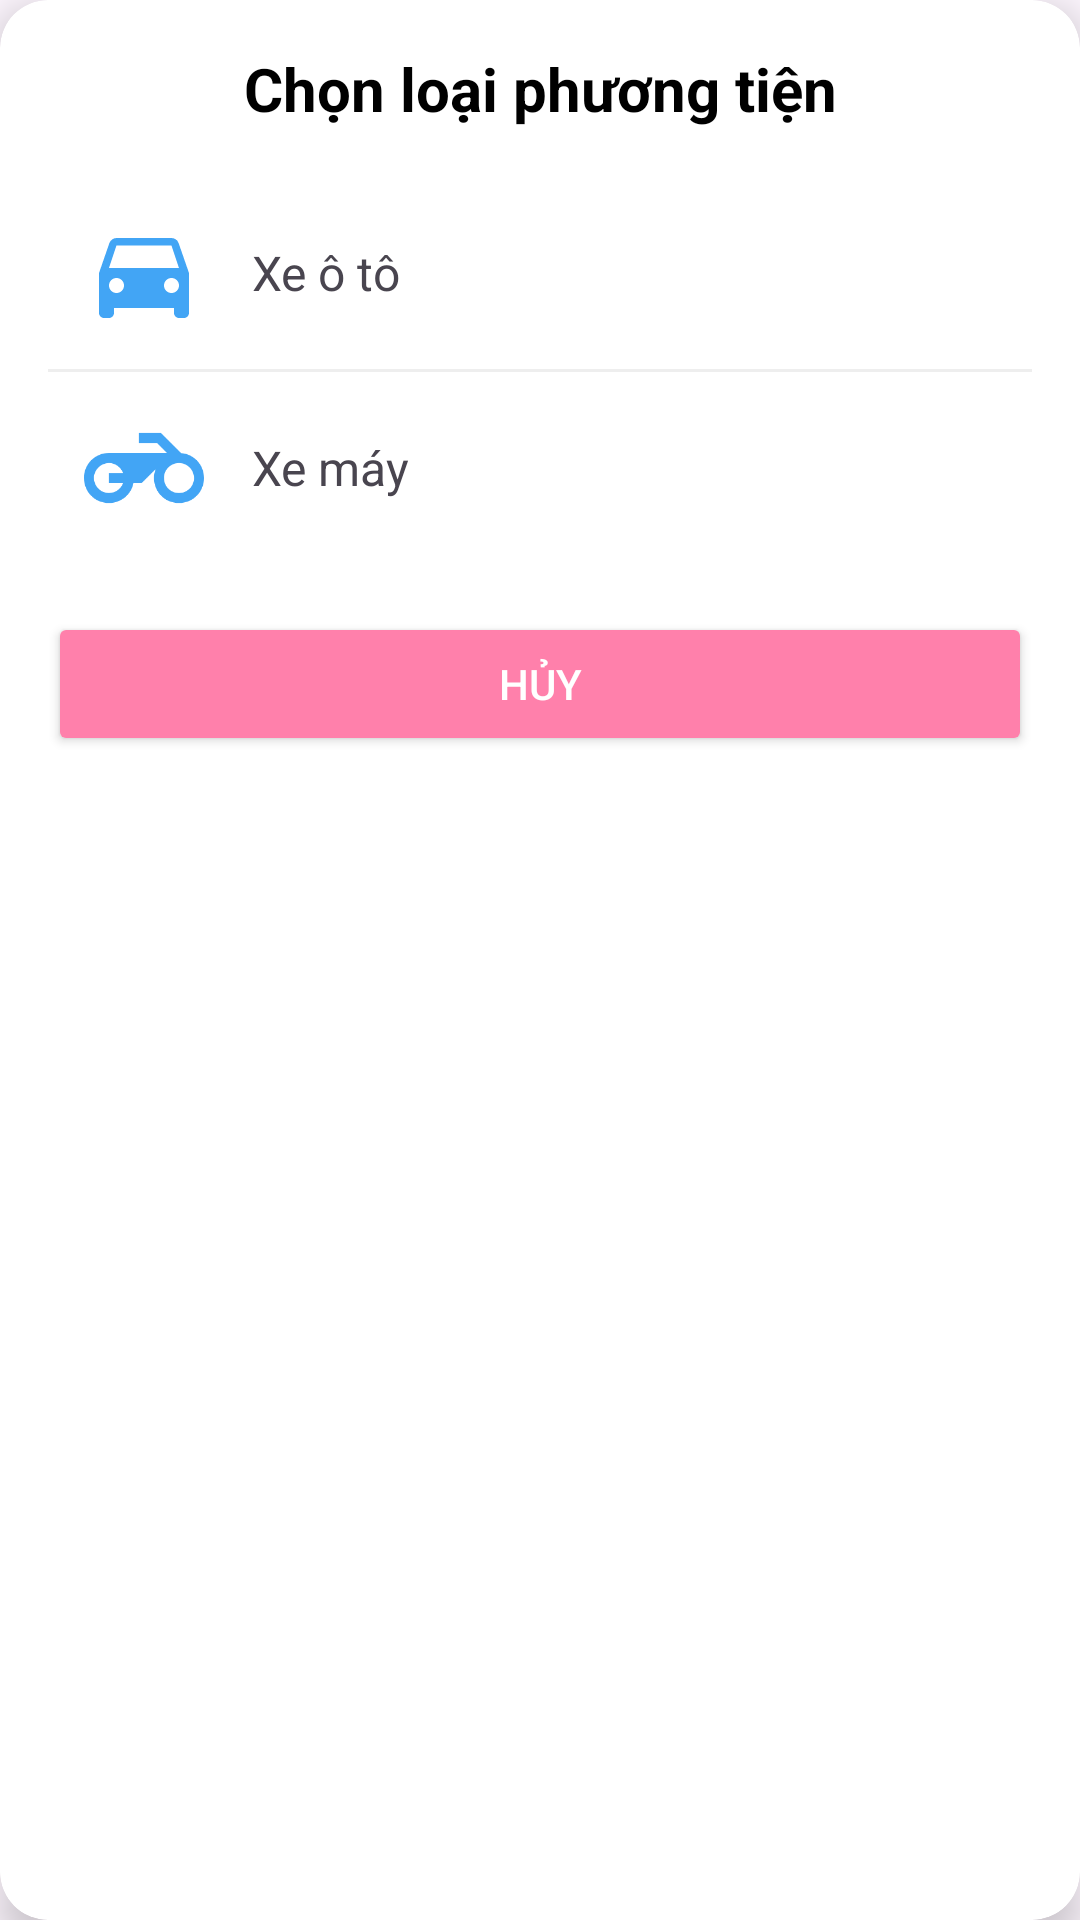

Produce the Android XML layout that renders to this screen, including the resource entries it uses.
<!-- AndroidManifest.xml: application theme Theme.DoAnMonHocLTM -->
<!-- res/layout/dialog_vehicle_type.xml -->
<?xml version="1.0" encoding="utf-8"?>

<androidx.cardview.widget.CardView xmlns:android="http://schemas.android.com/apk/res/android"
    xmlns:app="http://schemas.android.com/apk/res-auto"
    android:layout_width="match_parent"
    android:layout_height="wrap_content"
    app:cardCornerRadius="16dp"
    app:cardElevation="8dp"
    android:layout_margin="16dp">

    <LinearLayout
        android:layout_width="match_parent"
        android:layout_height="wrap_content"
        android:orientation="vertical"
        android:padding="16dp">

        <TextView
            android:id="@+id/dialog_title"
            android:layout_width="match_parent"
            android:layout_height="wrap_content"
            android:text="Chọn loại phương tiện"
            android:textSize="20sp"
            android:textStyle="bold"
            android:textColor="@color/black"
            android:gravity="center"
            android:layout_marginBottom="16dp" />

        <LinearLayout
            android:id="@+id/option_car"
            android:layout_width="match_parent"
            android:layout_height="wrap_content"
            android:orientation="horizontal"
            android:background="?attr/selectableItemBackground"
            android:padding="12dp"
            android:gravity="center_vertical">

            <ImageView
                android:layout_width="40dp"
                android:layout_height="40dp"
                android:src="@drawable/ic_car"
                android:contentDescription="Car icon"
                app:tint="@color/colorPrimary" />

            <TextView
                android:layout_width="match_parent"
                android:layout_height="wrap_content"
                android:text="Xe ô tô"
                android:textSize="16sp"
                android:layout_marginStart="16dp" />
        </LinearLayout>

        <View
            android:layout_width="match_parent"
            android:layout_height="1dp"
            android:background="#EEEEEE" />

        <LinearLayout
            android:id="@+id/option_motorcycle"
            android:layout_width="match_parent"
            android:layout_height="wrap_content"
            android:orientation="horizontal"
            android:background="?attr/selectableItemBackground"
            android:padding="12dp"
            android:gravity="center_vertical">

            <ImageView
                android:layout_width="40dp"
                android:layout_height="40dp"
                android:src="@drawable/ic_motorcycle"
                android:contentDescription="Motorcycle icon"
                app:tint="@color/colorPrimary" />

            <TextView
                android:layout_width="match_parent"
                android:layout_height="wrap_content"
                android:text="Xe máy"
                android:textSize="16sp"
                android:layout_marginStart="16dp" />
        </LinearLayout>

        <Button
            android:id="@+id/btn_cancel"
            android:layout_width="match_parent"
            android:layout_height="wrap_content"
            android:text="Hủy"
            android:textColor="@color/white"
            android:backgroundTint="@color/colorAccent"
            android:layout_marginTop="16dp" />

    </LinearLayout>
</androidx.cardview.widget.CardView>
<!-- resources referenced by this layout -->
<resources>
  <color name="black">#FF000000</color>
  <color name="colorAccent">#FF80AB</color>
  <color name="colorPrimary">#42A5F5</color>
  <color name="white">#FFFFFFFF</color>
  <!-- drawable ic_car (drawable) -->
  <?xml version="1.0" encoding="utf-8"?>
  
  <vector xmlns:android="http://schemas.android.com/apk/res/android"
      android:width="24dp"
      android:height="24dp"
      android:viewportWidth="24"
      android:viewportHeight="24">
      <path
          android:fillColor="#FF000000"
          android:pathData="M18.92,6.01C18.72,5.42 18.16,5 17.5,5h-11c-0.66,0 -1.21,0.42 -1.42,1.01L3,12v8c0,0.55 0.45,1 1,1h1c0.55,0 1,-0.45 1,-1v-1h12v1c0,0.55 0.45,1 1,1h1c0.55,0 1,-0.45 1,-1v-8l-2.08,-5.99zM6.5,16c-0.83,0 -1.5,-0.67 -1.5,-1.5S5.67,13 6.5,13s1.5,0.67 1.5,1.5S7.33,16 6.5,16zM17.5,16c-0.83,0 -1.5,-0.67 -1.5,-1.5s0.67,-1.5 1.5,-1.5 1.5,0.67 1.5,1.5 -0.67,1.5 -1.5,1.5zM5,11l1.5,-4.5h11L19,11L5,11z"/>
  </vector>
  <!-- drawable ic_motorcycle (drawable) -->
  <vector xmlns:android="http://schemas.android.com/apk/res/android"
      android:width="24dp"
      android:height="24dp"
      android:viewportWidth="24"
      android:viewportHeight="24">
      <path
          android:fillColor="#000000"
          android:pathData="M19.44,9.03L15.41,5H11v2h3.59l2,2H5c-2.8,0 -5,2.2 -5,5s2.2,5 5,5c2.46,0 4.45,-1.69 4.9,-4h1.65l2.77,-2.77c-0.21,0.54 -0.32,1.14 -0.32,1.77 0,2.8 2.2,5 5,5s5,-2.2 5,-5c0,-2.65 -1.97,-4.77 -4.56,-4.97zM7.82,15C7.4,16.15 6.28,17 5,17c-1.63,0 -3,-1.37 -3,-3s1.37,-3 3,-3c1.28,0 2.4,0.85 2.82,2H5v2h2.82zM19,17c-1.66,0 -3,-1.34 -3,-3s1.34,-3 3,-3 3,1.34 3,3 -1.34,3 -3,3z"/>
  </vector>
  <style name="Theme.DoAnMonHocLTM" parent="Base.Theme.DoAnMonHocLTM" />
  <style name="Base.Theme.DoAnMonHocLTM" parent="Theme.Material3.DayNight.NoActionBar">
          
          
      </style>
</resources>
